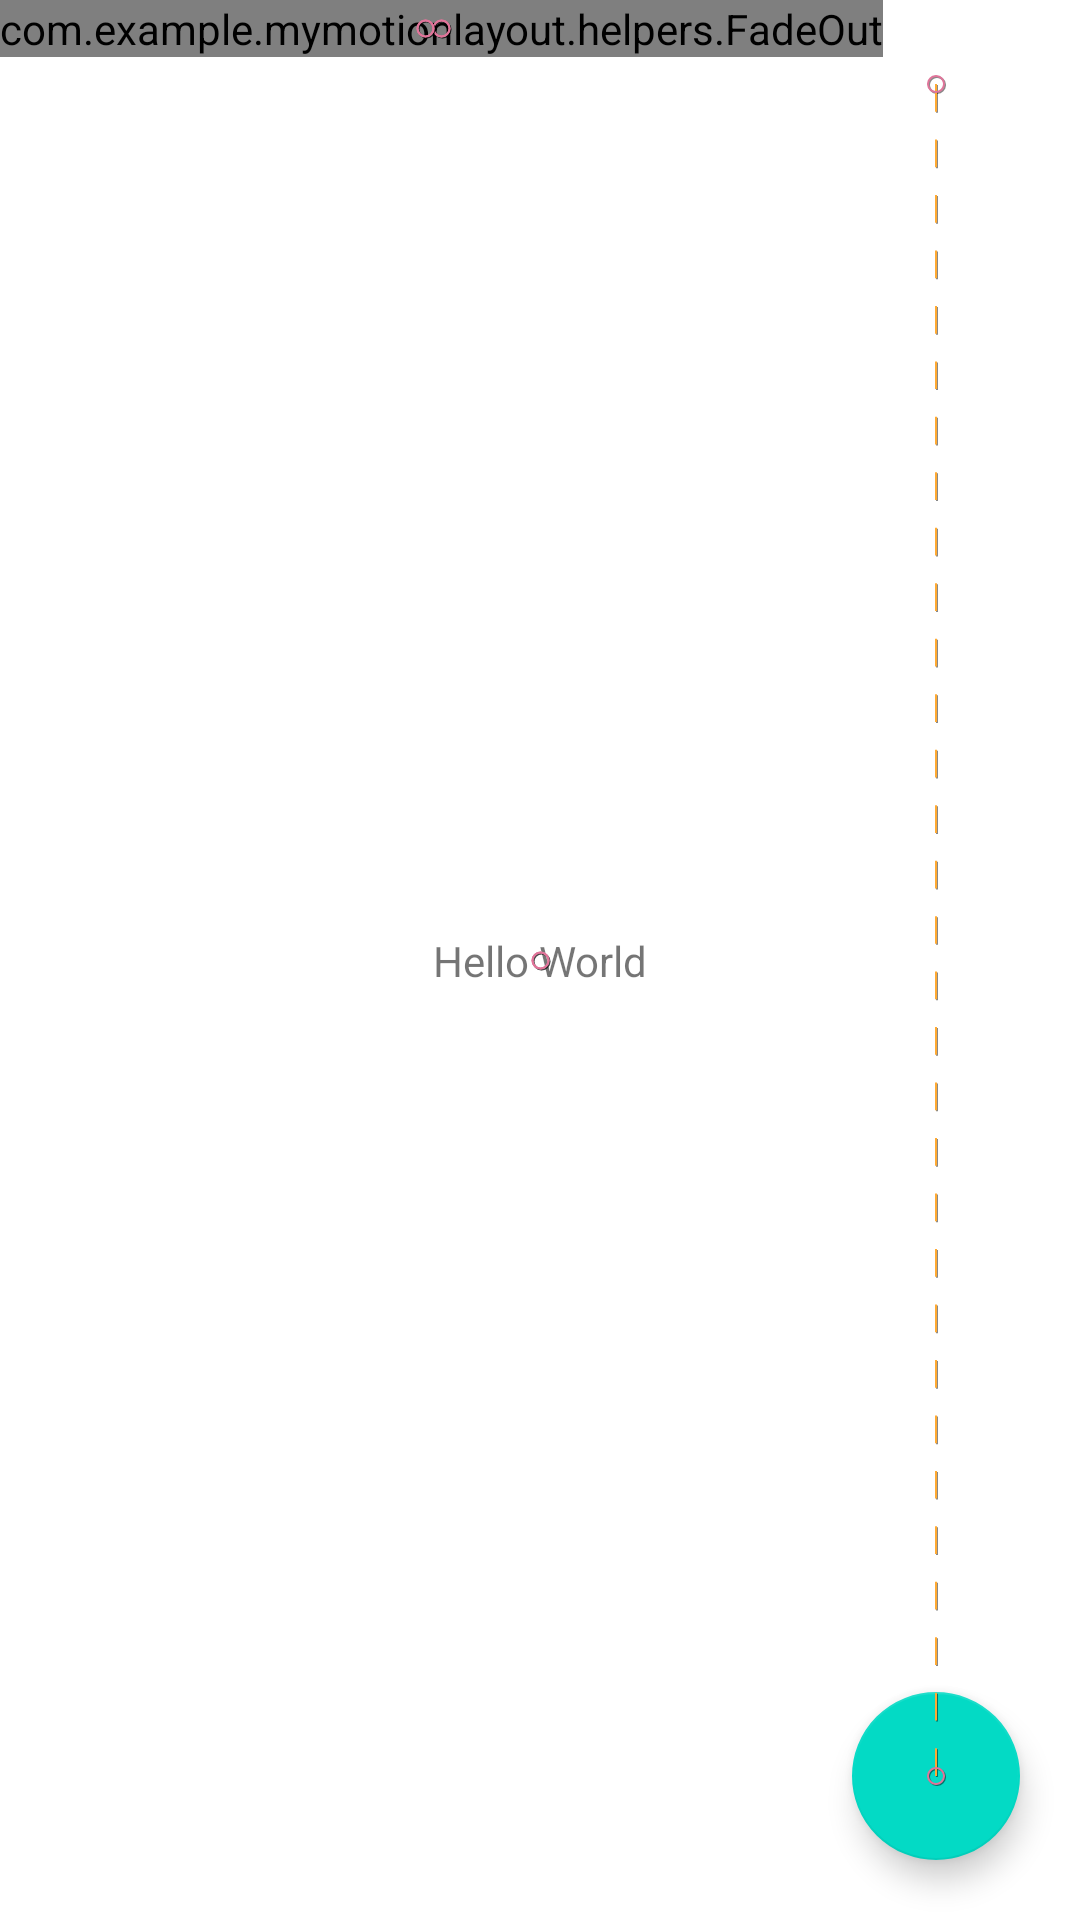

Here is an Android app screen rendered from its layout file. Give the layout XML and the strings, colors and styles it references.
<!-- AndroidManifest.xml: application theme Theme.MyMotionLayout -->
<!-- res/layout/fragment_main.xml -->
<?xml version="1.0" encoding="utf-8"?>
<androidx.constraintlayout.motion.widget.MotionLayout xmlns:android="http://schemas.android.com/apk/res/android"
    xmlns:app="http://schemas.android.com/apk/res-auto"
    xmlns:tools="http://schemas.android.com/tools"
    android:layout_width="match_parent"
    android:layout_height="match_parent"
    app:layoutDescription="@xml/main_scene"
    app:showPaths="true"
    >

    
    <com.example.mymotionlayout.helpers.FadeIn
        android:id="@+id/fadeIn"
        app:onShow="true"
        android:layout_width="wrap_content"
        android:layout_height="wrap_content"/>

    
    <com.example.mymotionlayout.helpers.FadeOut
        android:id="@+id/fadeOut"
        app:onHide="true"
        android:layout_width="wrap_content"
        android:layout_height="wrap_content"/>

    <TextView
        android:id="@+id/tv_hello"
        android:layout_width="wrap_content"
        android:layout_height="wrap_content"
        android:text="Hello World"
        app:layout_constraintTop_toTopOf="parent"
        app:layout_constraintBottom_toBottomOf="parent"
        app:layout_constraintEnd_toEndOf="parent"
        app:layout_constraintStart_toStartOf="parent"
        tools:text="Hello World"/>


    <com.google.android.material.floatingactionbutton.FloatingActionButton
        android:id="@+id/fb_up"
        android:layout_width="wrap_content"
        android:layout_height="wrap_content"
        android:src="@drawable/ic_baseline_arrow_upward_24"
        app:layout_constraintBottom_toBottomOf="parent"
        app:layout_constraintEnd_toEndOf="parent"
        android:layout_marginBottom="20dp"
        android:layout_marginEnd="20dp"
        />


</androidx.constraintlayout.motion.widget.MotionLayout>
<!-- resources referenced by this layout -->
<resources>
  <style name="Theme.MyMotionLayout" parent="Theme.MaterialComponents.DayNight.DarkActionBar">
          
          <item name="colorPrimary">@color/purple_500</item>
          <item name="colorPrimaryVariant">@color/purple_700</item>
          <item name="colorOnPrimary">@color/white</item>
          
          <item name="colorSecondary">@color/teal_200</item>
          <item name="colorSecondaryVariant">@color/teal_700</item>
          <item name="colorOnSecondary">@color/black</item>
          
          <item name="android:statusBarColor" tools:targetApi="l">?attr/colorPrimaryVariant</item>
          
      </style>
  <!-- not gathered from this repository: default colours our renderer supplied (Android Studio template values) -->
  <color name="purple_500">#FF6200EE</color>
  <color name="purple_700">#FF3700B3</color>
  <color name="teal_200">#FF03DAC5</color>
  <color name="teal_700">#FF018786</color>
  <color name="black">#FF000000</color>
  <color name="white">#FFFFFFFF</color>
</resources>
